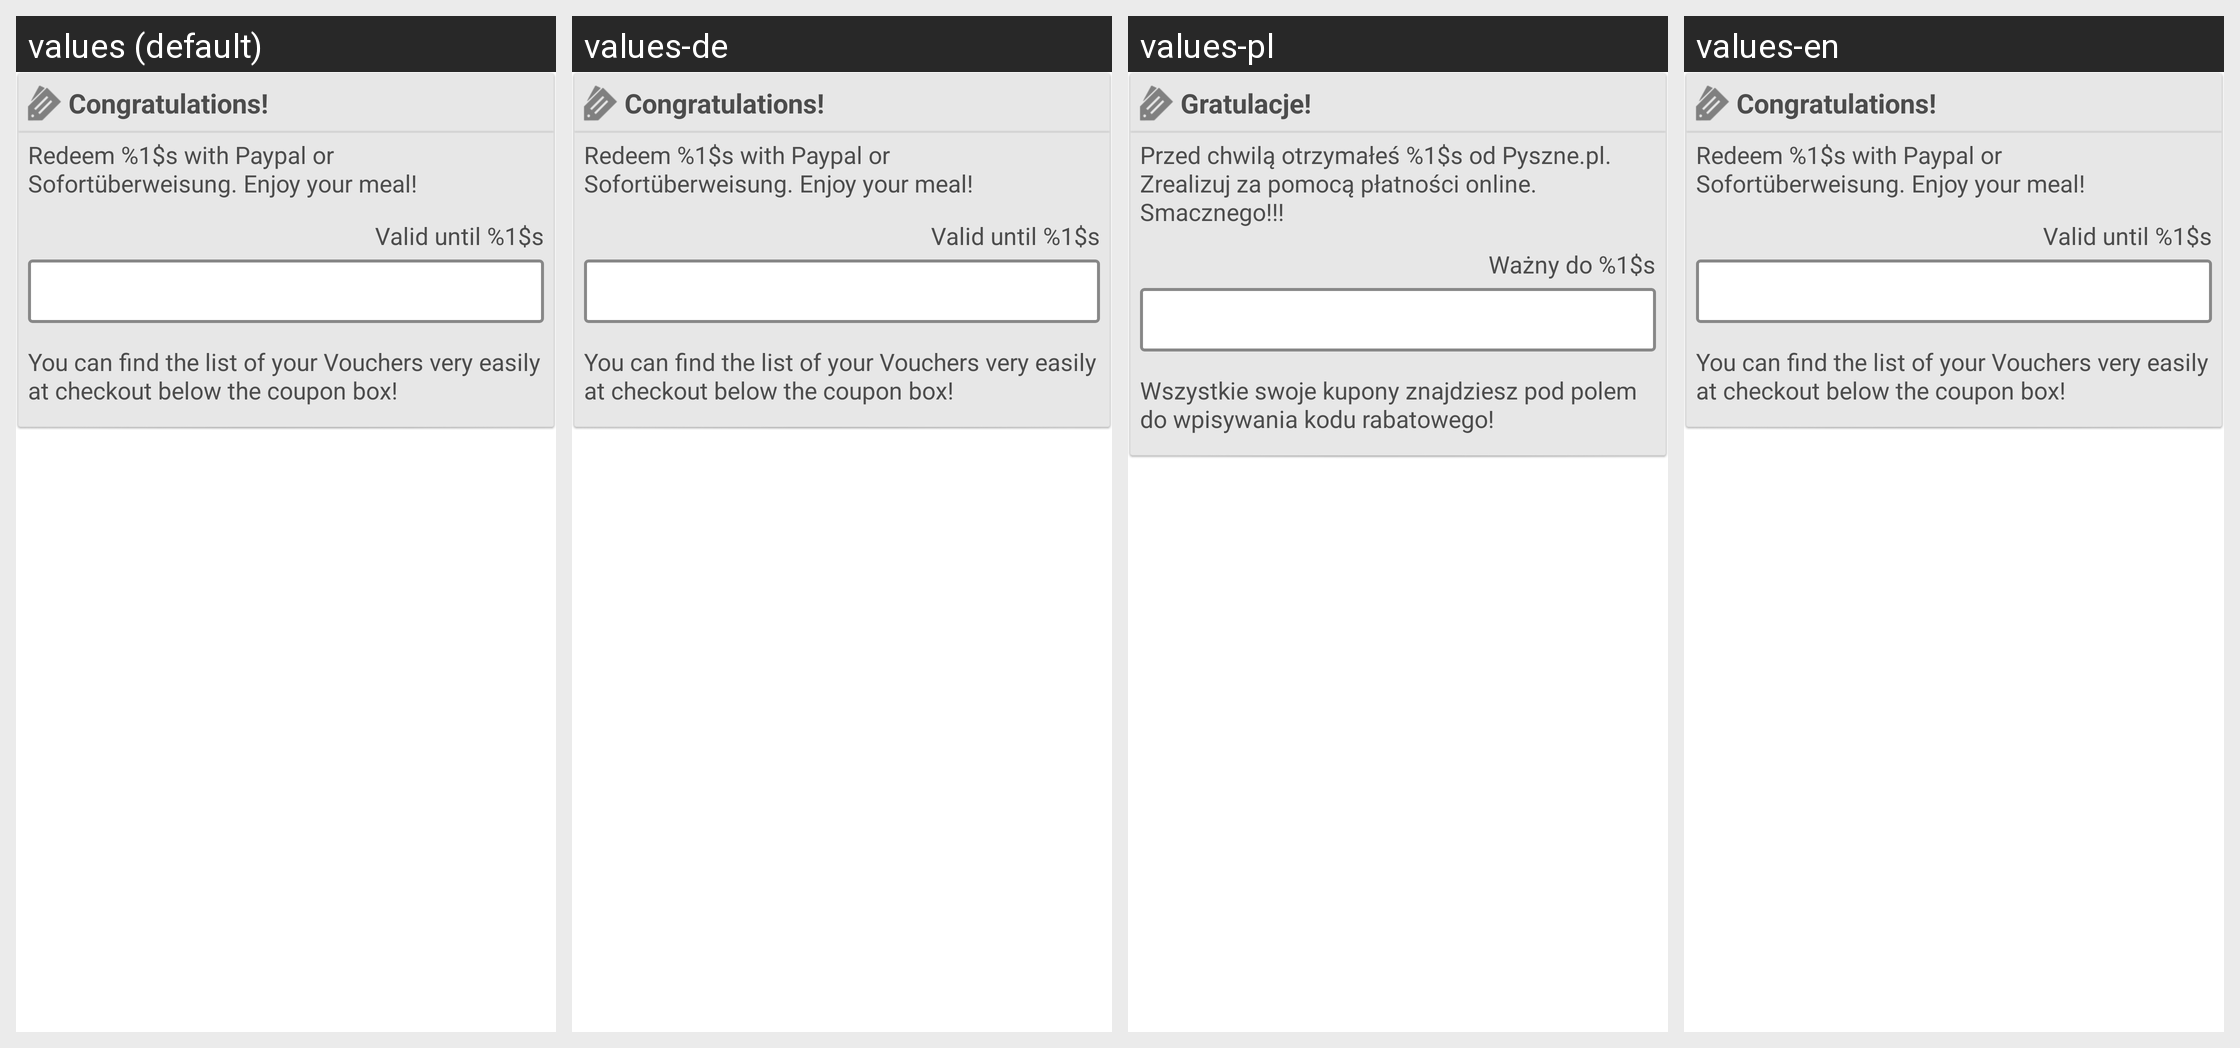

Locale-by-locale string values for the Android screen shown in this grid:
Android screen res/layout/voucher_dialog.xml rendered under 4 locales, left to right: values (default), values-de, values-pl, values-en. Device: Nexus 5 (rendered at 1080×1920; each locale shown at half size, 540×960, under a caption strip naming it); theme LiferandoTheme.
Strings drawn on this screen, with the default value and each locale's value (text and hints the layout hard-codes, and strings that could not be matched under every locale, appear in the picture but are not listed):

voucherHeader
  values: Congratulations!
  values-de: Congratulations!
  values-pl: Gratulacje!
  values-en: Congratulations!

voucherMsgDialog
  values: Redeem %1$s with Paypal or Sofortüberweisung. Enjoy your meal!
  values-de: Redeem %1$s with Paypal or Sofortüberweisung. Enjoy your meal!
  values-pl: Przed chwilą otrzymałeś %1$s od Pyszne.pl. Zrealizuj za pomocą płatności online. Smacznego!!!
  values-en: Redeem %1$s with Paypal or Sofortüberweisung. Enjoy your meal!

voucherExpiration
  values: Valid until %1$s
  values-de: Valid until %1$s
  values-pl: Ważny do %1$s
  values-en: Valid until %1$s

voucherFind
  values: You can find the list of your Vouchers very easily at checkout below the coupon box!
  values-de: You can find the list of your Vouchers very easily at checkout below the coupon box!
  values-pl: Wszystkie swoje kupony znajdziesz pod polem do wpisywania kodu rabatowego!
  values-en: You can find the list of your Vouchers very easily at checkout below the coupon box!
